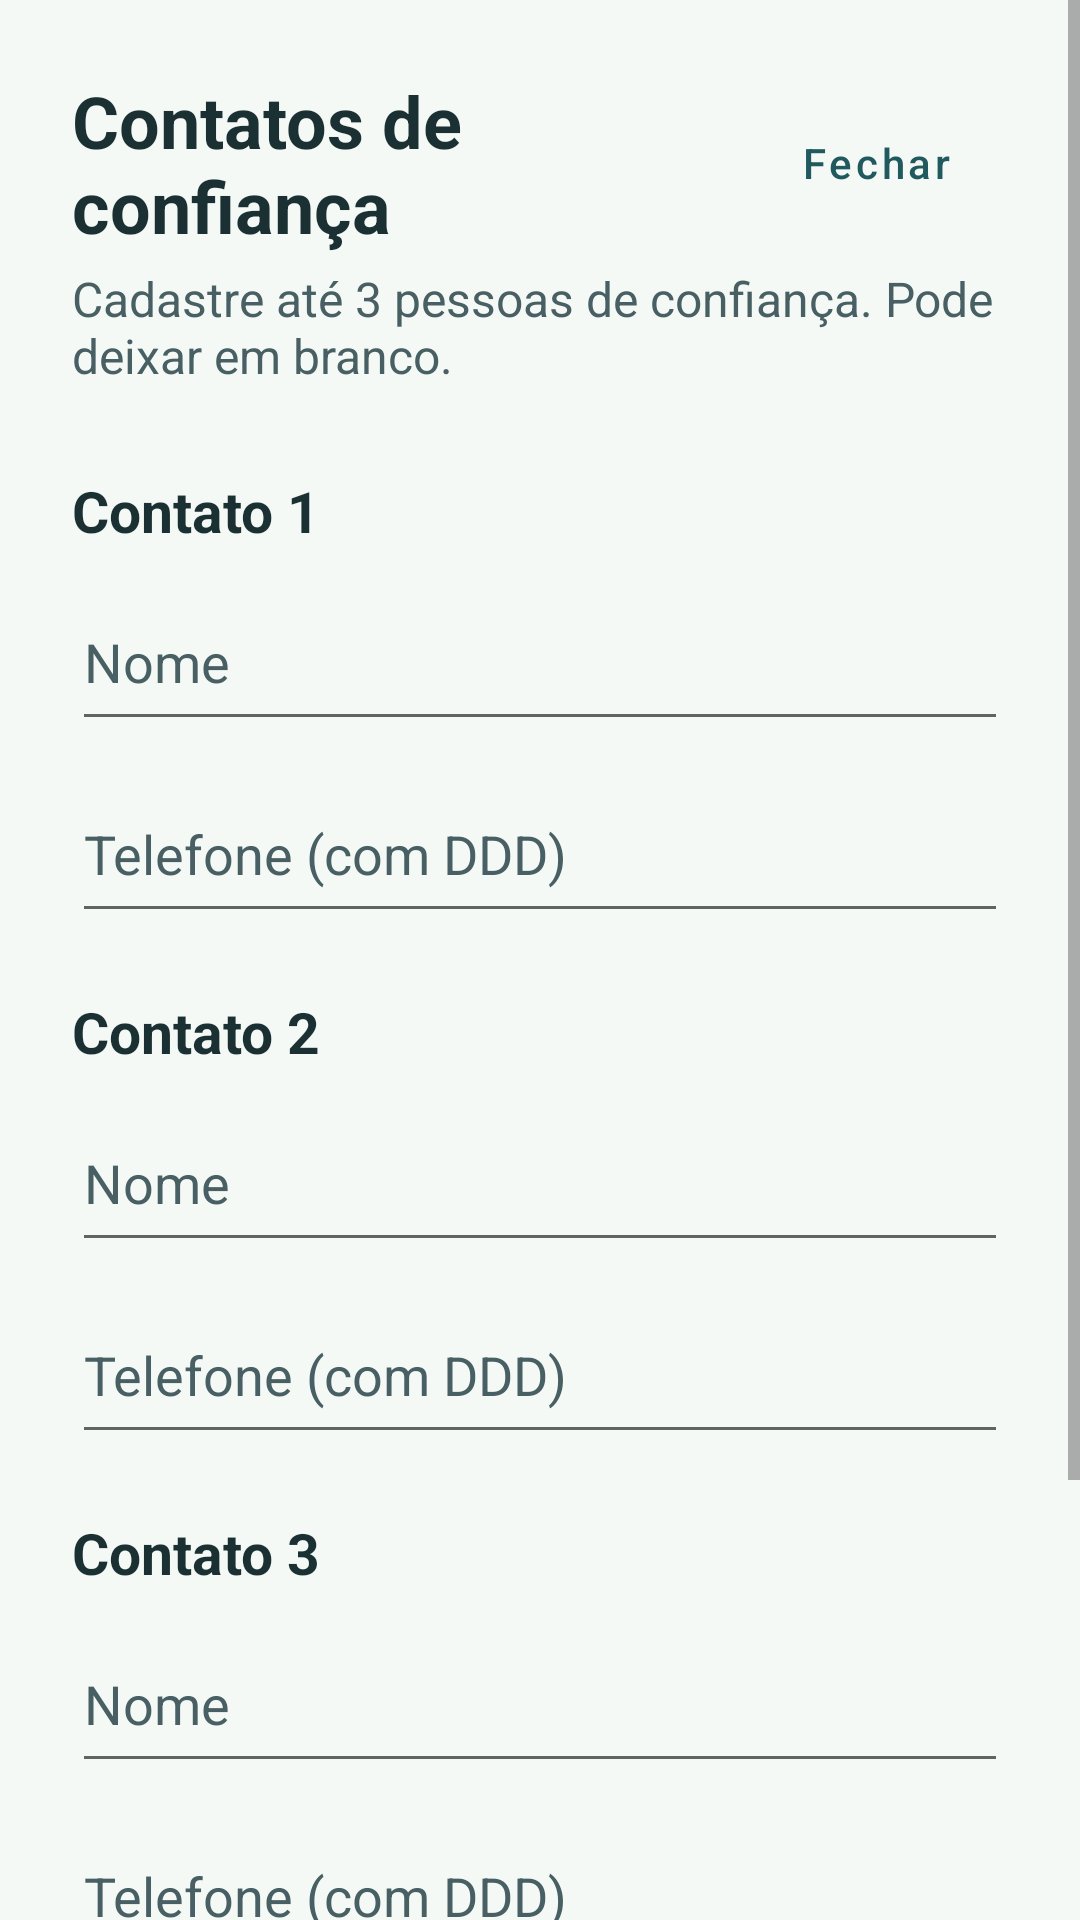

Produce the Android XML layout that renders to this screen, including the resource entries it uses.
<!-- AndroidManifest.xml: application theme Theme.Respira -->
<!-- res/layout/activity_emergency_contacts.xml -->
<?xml version="1.0" encoding="utf-8"?>
<ScrollView xmlns:android="http://schemas.android.com/apk/res/android"
    android:layout_width="match_parent"
    android:layout_height="match_parent"
    android:background="@color/bg"
    android:fillViewport="true">

    <LinearLayout
        android:layout_width="match_parent"
        android:layout_height="wrap_content"
        android:orientation="vertical"
        android:padding="24dp">

        <LinearLayout
            android:layout_width="match_parent"
            android:layout_height="wrap_content"
            android:gravity="center_vertical"
            android:orientation="horizontal">

            <TextView
                android:layout_width="0dp"
                android:layout_height="wrap_content"
                android:layout_weight="1"
                android:text="Contatos de confiança"
                android:textColor="@color/ink"
                android:textSize="24sp"
                android:textStyle="bold" />

            <Button
                android:id="@+id/btn_close"
                style="@style/Widget.MaterialComponents.Button.TextButton"
                android:layout_width="wrap_content"
                android:layout_height="wrap_content"
                android:text="Fechar"
                android:textAllCaps="false" />

        </LinearLayout>

        <TextView
            android:layout_width="match_parent"
            android:layout_height="wrap_content"
            android:layout_marginTop="4dp"
            android:layout_marginBottom="8dp"
            android:text="Cadastre até 3 pessoas de confiança. Pode deixar em branco."
            android:textColor="@color/ink_soft"
            android:textSize="16sp" />

        <TextView
            android:layout_width="match_parent"
            android:layout_height="wrap_content"
            android:layout_marginTop="20dp"
            android:text="Contato 1"
            android:textColor="@color/ink"
            android:textSize="19sp"
            android:textStyle="bold" />

        <EditText
            android:id="@+id/et_name_1"
            android:layout_width="match_parent"
            android:layout_height="56dp"
            android:layout_marginTop="8dp"
            android:hint="Nome"
            android:importantForAutofill="no"
            android:inputType="textPersonName|textCapWords"
            android:textColor="@color/ink"
            android:textColorHint="@color/ink_soft"
            android:textSize="18sp" />

        <EditText
            android:id="@+id/et_phone_1"
            android:layout_width="match_parent"
            android:layout_height="56dp"
            android:layout_marginTop="8dp"
            android:hint="Telefone (com DDD)"
            android:importantForAutofill="no"
            android:inputType="phone"
            android:textColor="@color/ink"
            android:textColorHint="@color/ink_soft"
            android:textSize="18sp" />

        <TextView
            android:layout_width="match_parent"
            android:layout_height="wrap_content"
            android:layout_marginTop="20dp"
            android:text="Contato 2"
            android:textColor="@color/ink"
            android:textSize="19sp"
            android:textStyle="bold" />

        <EditText
            android:id="@+id/et_name_2"
            android:layout_width="match_parent"
            android:layout_height="56dp"
            android:layout_marginTop="8dp"
            android:hint="Nome"
            android:importantForAutofill="no"
            android:inputType="textPersonName|textCapWords"
            android:textColor="@color/ink"
            android:textColorHint="@color/ink_soft"
            android:textSize="18sp" />

        <EditText
            android:id="@+id/et_phone_2"
            android:layout_width="match_parent"
            android:layout_height="56dp"
            android:layout_marginTop="8dp"
            android:hint="Telefone (com DDD)"
            android:importantForAutofill="no"
            android:inputType="phone"
            android:textColor="@color/ink"
            android:textColorHint="@color/ink_soft"
            android:textSize="18sp" />

        <TextView
            android:layout_width="match_parent"
            android:layout_height="wrap_content"
            android:layout_marginTop="20dp"
            android:text="Contato 3"
            android:textColor="@color/ink"
            android:textSize="19sp"
            android:textStyle="bold" />

        <EditText
            android:id="@+id/et_name_3"
            android:layout_width="match_parent"
            android:layout_height="56dp"
            android:layout_marginTop="8dp"
            android:hint="Nome"
            android:importantForAutofill="no"
            android:inputType="textPersonName|textCapWords"
            android:textColor="@color/ink"
            android:textColorHint="@color/ink_soft"
            android:textSize="18sp" />

        <EditText
            android:id="@+id/et_phone_3"
            android:layout_width="match_parent"
            android:layout_height="56dp"
            android:layout_marginTop="8dp"
            android:hint="Telefone (com DDD)"
            android:importantForAutofill="no"
            android:inputType="phone"
            android:textColor="@color/ink"
            android:textColorHint="@color/ink_soft"
            android:textSize="18sp" />

        <Button
            android:id="@+id/btn_save"
            android:layout_width="match_parent"
            android:layout_height="56dp"
            android:layout_marginTop="24dp"
            android:backgroundTint="@color/primary"
            android:text="Salvar contatos"
            android:textAllCaps="false"
            android:textColor="@color/on_primary"
            android:textStyle="bold" />

        <TextView
            android:layout_width="match_parent"
            android:layout_height="wrap_content"
            android:layout_marginTop="16dp"
            android:text="Ligar abre o discador já com o número. SMS abre o app de mensagens com um texto pronto — você revê e confirma antes de enviar."
            android:textColor="@color/ink_soft"
            android:textSize="14sp" />

    </LinearLayout>
</ScrollView>
<!-- resources referenced by this layout -->
<resources>
  <color name="bg">#F5F9F6</color>
  <color name="ink">#1B3033</color>
  <color name="ink_soft">#485F63</color>
  <color name="on_primary">#FFFFFF</color>
  <color name="primary">#215A5E</color>
  <style name="Theme.Respira" parent="Theme.MaterialComponents.DayNight.NoActionBar">
          <item name="colorPrimary">@color/primary</item>
          <item name="colorOnPrimary">@color/on_primary</item>
          <item name="colorSecondary">@color/primary</item>
          <item name="android:windowBackground">@color/bg</item>
          <item name="android:statusBarColor">@color/bg</item>
          <item name="android:windowLightStatusBar" tools:targetApi="23">true</item>
      </style>
</resources>
